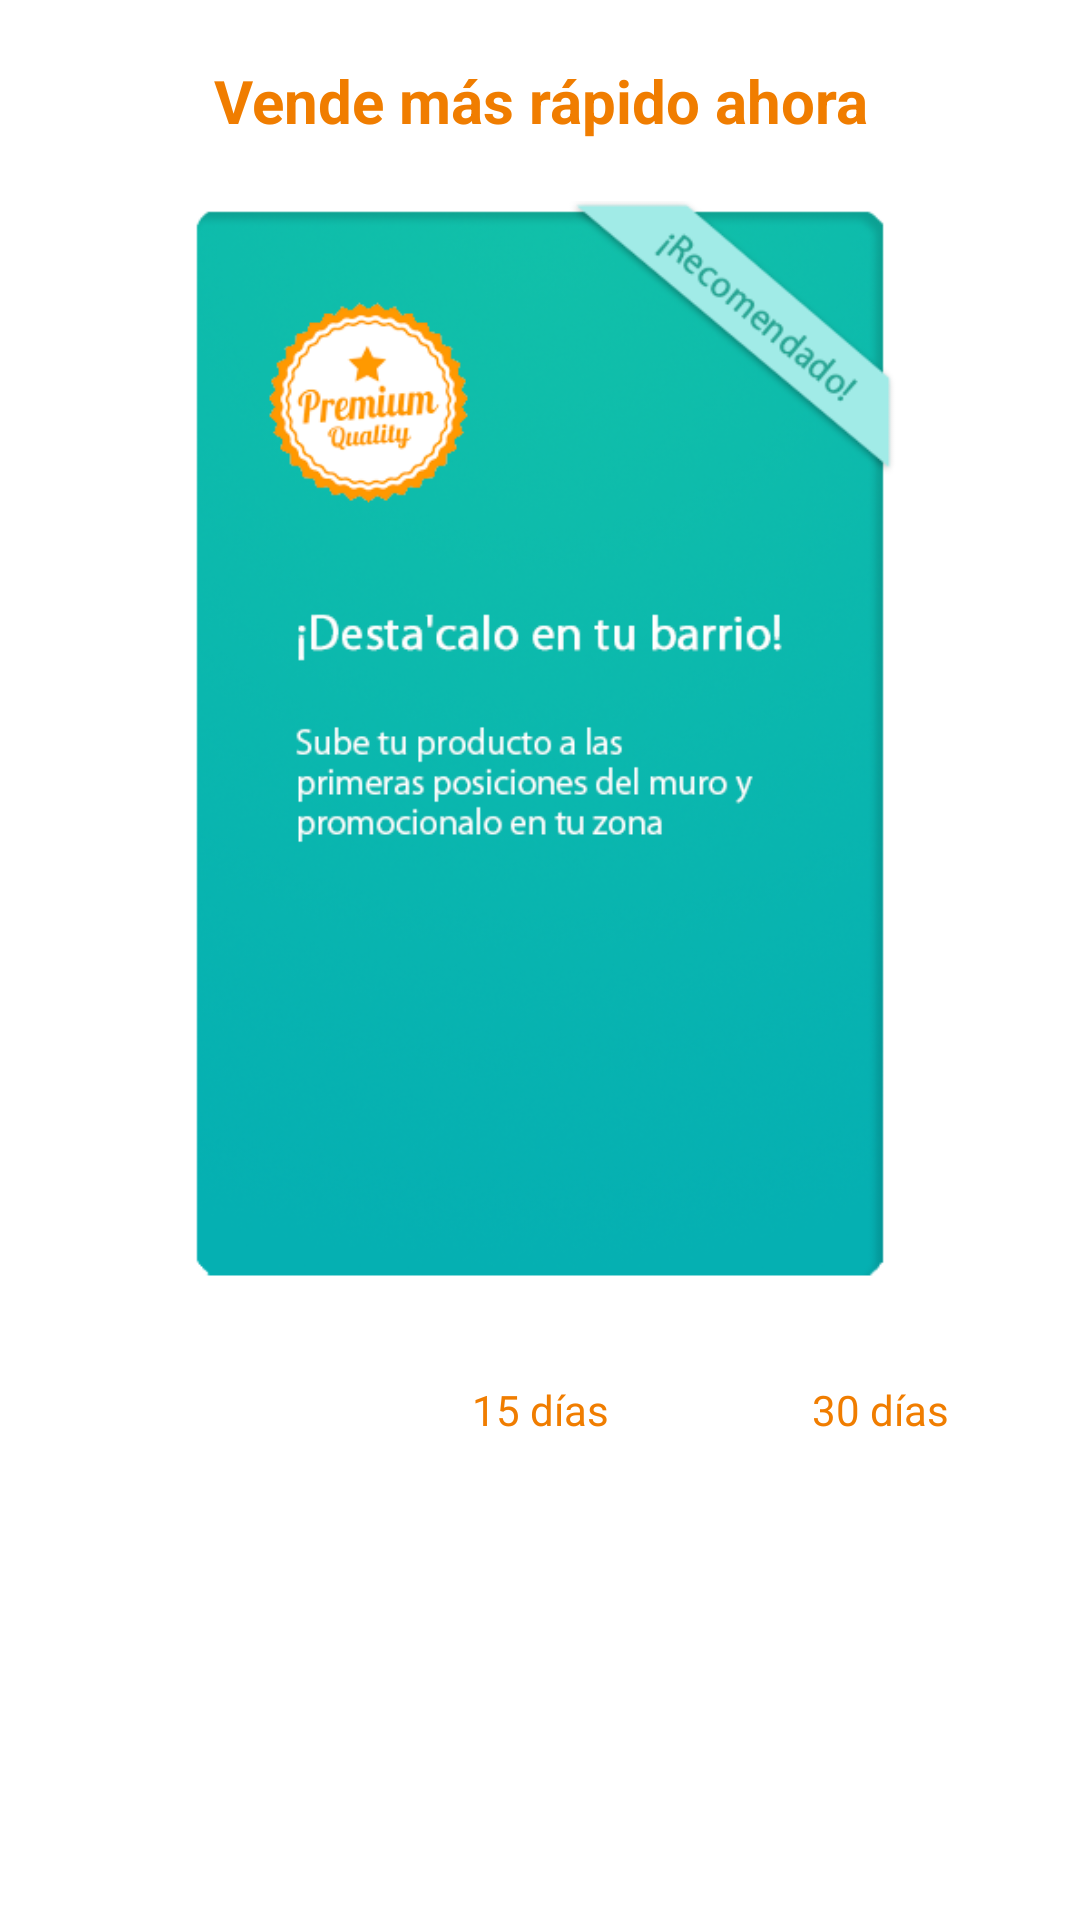

The Android layout XML behind this screen, and the referenced resources:
<!-- AndroidManifest.xml: application theme Theme.Filmanuncios -->
<!-- res/layout/activity_set_badge.xml -->
<?xml version="1.0" encoding="utf-8"?>
<LinearLayout xmlns:android="http://schemas.android.com/apk/res/android"
    xmlns:app="http://schemas.android.com/apk/res-auto"
    xmlns:tools="http://schemas.android.com/tools"
    android:layout_width="match_parent"
    android:layout_height="match_parent"
    tools:context=".you.SetBadgeActivity"
    android:orientation="vertical">
    <TextView
        android:layout_width="match_parent"
        android:layout_height="wrap_content"
        android:text="Vende más rápido ahora"
        android:textSize="20dp"
        android:textAlignment="center"
        android:layout_margin="20dp"
        android:textColor="@color/major"
        android:textStyle="bold"/>
    <ImageView
        android:layout_width="match_parent"
        android:layout_height="0dp"
        android:layout_weight="1"
        android:src="@drawable/recomend"/>
    <LinearLayout
        android:layout_width="match_parent"
        android:layout_height="wrap_content"
        android:orientation="horizontal"
        android:layout_margin="20dp">
        <TextView
            android:id="@+id/txt_7day"
            android:layout_width="0dp"
            android:layout_weight="1"
            android:layout_height="40dp"
            android:gravity="center"
            android:background="@drawable/button_background_major"
            android:textColor="@color/white"
            android:text="@string/pay_7day"
            android:layout_marginEnd="10dp"/>
        <TextView
            android:id="@+id/txt_15day"
            android:layout_width="0dp"
            android:layout_weight="1"
            android:layout_height="40dp"
            android:gravity="center"
            android:background="@drawable/button_background_light_major"
            android:textColor="@color/major"
            android:text="@string/pay_15day"
            android:layout_marginEnd="10dp"
            android:layout_marginStart="10dp"/>
        <TextView
            android:id="@+id/txt_30day"
            android:layout_width="0dp"
            android:layout_weight="1"
            android:layout_height="40dp"
            android:gravity="center"
            android:background="@drawable/button_background_light_major"
            android:textColor="@color/major"
            android:text="@string/pay_30day"
            android:layout_marginStart="10dp"/>
    </LinearLayout>

    <TextView
        android:id="@+id/txt_pay"
        android:layout_width="match_parent"
        android:layout_height="50dp"
        android:gravity="center"
        android:background="@drawable/button_background_major"
        android:textColor="@color/white"
        android:text="Destácalo ya por 7,99"
        android:layout_marginEnd="20dp"
        android:layout_marginStart="20dp"
        android:layout_marginBottom="10dp"/>
    <TextView
        android:id="@+id/txt_cancel"
        android:layout_width="match_parent"
        android:layout_height="50dp"
        android:gravity="center"
        android:background="@drawable/button_background_major"
        android:textColor="@color/white"
        android:text="Cancel"
        android:layout_marginEnd="20dp"
        android:layout_marginStart="20dp"
        android:layout_marginBottom="20dp"/>


</LinearLayout>
<!-- resources referenced by this layout -->
<resources>
  <color name="major">#F07D00</color>
  <color name="white">#FFFFFFFF</color>
  <!-- drawable recomend: png bitmap (drawable, 187309 bytes) -->
  <string name="pay_15day">15 días</string>
  <string name="pay_30day">30 días</string>
  <string name="pay_7day">7 días</string>
  <style name="Theme.Filmanuncios" parent="Theme.MaterialComponents.Light.NoActionBar">
          
          <item name="colorPrimary">@color/purple_500</item>
          <item name="colorPrimaryVariant">@color/purple_700</item>
          <item name="colorOnPrimary">@color/white</item>
          
          <item name="colorSecondary">@color/teal_200</item>
          <item name="colorSecondaryVariant">@color/teal_700</item>
          <item name="colorOnSecondary">@color/black</item>
          
          <item name="android:statusBarColor" tools:targetApi="l">?attr/colorPrimaryVariant</item>
          <item name="android:soundEffectsEnabled">false</item>
          
      </style>
  <color name="purple_500">#FF6200EE</color>
  <color name="purple_700">#FF3700B3</color>
  <color name="teal_200">#FF03DAC5</color>
  <color name="teal_700">#FF018786</color>
  <color name="black">#FF000000</color>
</resources>
